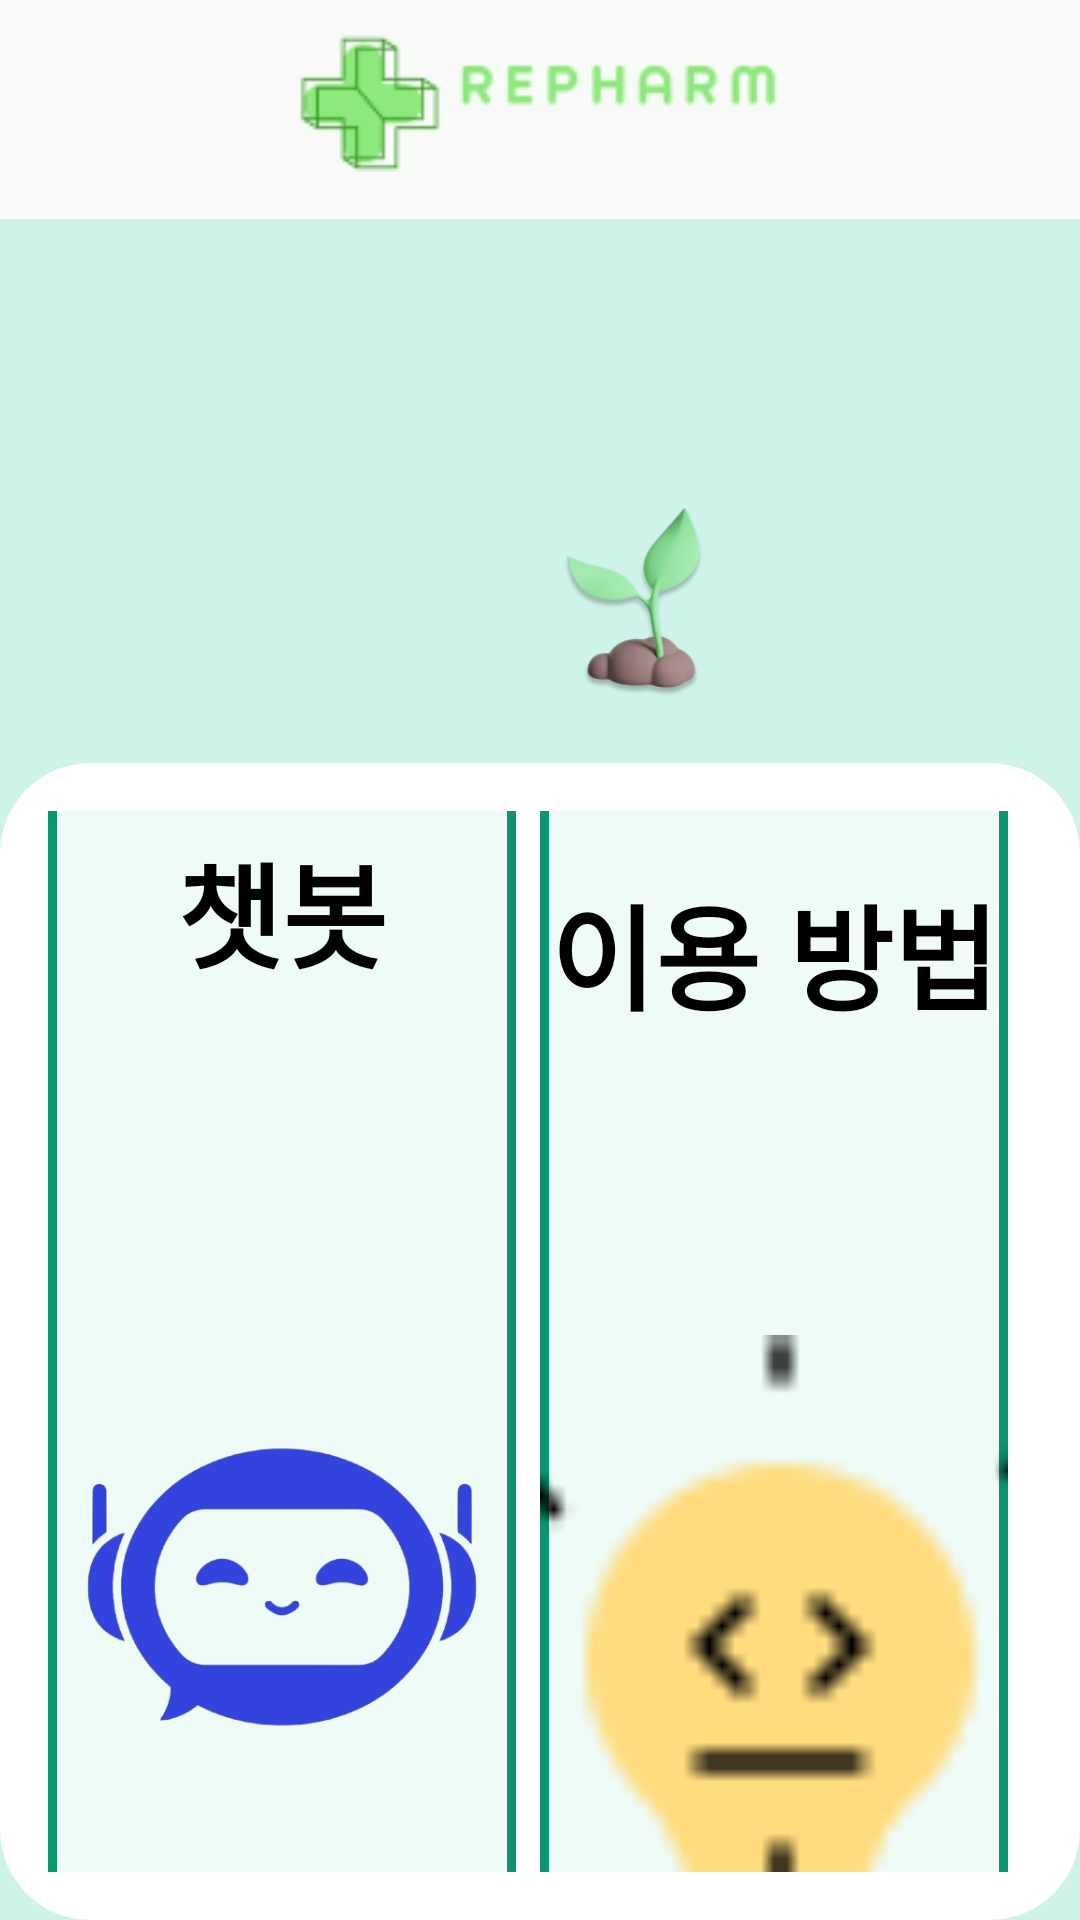

This screen was rendered from an Android layout file. Write that file and the resources it references.
<!-- AndroidManifest.xml: application theme Theme._2024Project -->
<!-- res/layout/fragment_home_collecter_activity.xml -->
<?xml version="1.0" encoding="utf-8"?>
<FrameLayout xmlns:android="http://schemas.android.com/apk/res/android"
    xmlns:app="http://schemas.android.com/apk/res-auto"
    xmlns:tools="http://schemas.android.com/tools"
    android:layout_width="match_parent"
    android:layout_height="match_parent"
    android:background="@color/btn_color2"
    android:layout_marginBottom="60dp">

    <LinearLayout
        android:id="@+id/main"
        android:layout_width="match_parent"
        android:background="@color/btn_color2"
        android:layout_height="match_parent"
        android:orientation="vertical"
        tools:context=".HomeClientFragment">

        
        <LinearLayout
            android:layout_width="match_parent"
            android:layout_height="wrap_content"
            android:orientation="vertical"
            android:gravity="center"
            android:background="#F9F9F9"
            android:padding="2dp">

            <ImageView
                android:layout_width="wrap_content"
                android:layout_height="wrap_content"
                android:src="@drawable/app_logo_name"
                android:layout_marginTop="0dp"
                android:maxWidth="200dp" />
        </LinearLayout>



        
        <LinearLayout
            android:layout_width="match_parent"
            android:layout_height="wrap_content"
            android:layout_weight="0.5"
            android:orientation="vertical"
            android:gravity="center"
            android:padding="16dp">


            <TextView
                android:id="@+id/home_textView"
                android:layout_width="wrap_content"
                android:layout_height="wrap_content"
                android:layout_gravity="left"
                android:layout_marginLeft="30dp"
                android:layout_marginTop="20dp"
                android:lineSpacingExtra="8dp"
                android:textColor="#000000"
                android:textSize="30sp" />

            <ImageView
                android:layout_width="184dp"
                android:layout_height="wrap_content"
                android:layout_gravity="right"
                android:layout_marginTop="8dp"
                android:layout_marginRight="40dp"
                android:maxWidth="100dp"
                android:maxHeight="100dp"
                android:src="@drawable/rank" />
        </LinearLayout>

        <androidx.cardview.widget.CardView
            xmlns:android="http://schemas.android.com/apk/res/android"
            xmlns:app="http://schemas.android.com/apk/res-auto"
            android:layout_width="match_parent"
            android:layout_height="wrap_content"
            android:layout_weight="1"
            app:cardCornerRadius="30dp"
            app:cardElevation="8dp"
            app:cardBackgroundColor="#FFFFFFFF"
            >
            
            <LinearLayout
                android:layout_width="match_parent"
                android:layout_height="wrap_content"
                android:layout_weight="1"
                android:orientation="horizontal"
                android:gravity="center"
                android:padding="16dp"
                >

                <FrameLayout
                    android:id="@+id/apply"
                    android:layout_width="0dp"
                    android:layout_height="600dp"
                    android:layout_marginEnd="8dp"
                    android:layout_weight="1"
                    android:background="@drawable/frame"
                    android:gravity="center"
                    android:layout_marginTop="30dp"
                    android:layout_marginBottom="10dp"
                    android:elevation="4dp"
                    android:clickable="true"
                    android:focusable="true">

                    <LinearLayout
                        android:layout_width="match_parent"
                        android:layout_height="match_parent"
                        android:gravity="center"
                        android:orientation="vertical">

                        <TextView
                            android:layout_width="wrap_content"
                            android:layout_height="wrap_content"
                            android:text="챗봇"
                            android:gravity="center"
                            android:textColor="#000000"
                            android:textSize="38sp"
                            android:textStyle="bold"
                            android:layout_marginTop="20dp" />

                        <ImageView
                            android:layout_width="wrap_content"
                            android:layout_height="300dp"
                            android:contentDescription="인공지능"
                            android:src="@drawable/chat"

                            android:layout_marginTop="48dp" />

                    </LinearLayout>
                </FrameLayout>

                <FrameLayout
                    android:id="@+id/howtouseservice"
                    android:layout_width="0dp"
                    android:layout_height="600dp"
                    android:layout_marginEnd="8dp"
                    android:layout_weight="1"
                    android:background="@drawable/frame"
                    android:gravity="center"
                    android:layout_marginTop="30dp"
                    android:layout_marginBottom="10dp"
                    android:elevation="4dp"
                    android:clickable="true"
                    android:focusable="true">

                    <LinearLayout
                        android:layout_width="match_parent"
                        android:layout_height="match_parent"
                        android:gravity="center"
                        android:orientation="vertical">

                        <TextView
                            android:layout_width="wrap_content"
                            android:layout_height="wrap_content"
                            android:text="이용 방법"
                            android:textColor="#000000"
                            android:textSize="38sp"
                            android:textStyle="bold"
                            android:layout_marginTop="20dp" />

                        <ImageView
                            android:layout_width="320dp"
                            android:layout_height="220dp"
                            android:src="@drawable/light"
                            android:contentDescription="수거신청 아이콘"
                            android:layout_marginTop="100dp" />


                    </LinearLayout>
                </FrameLayout>





            </LinearLayout>

        </androidx.cardview.widget.CardView>



    </LinearLayout>

</FrameLayout>
<!-- resources referenced by this layout -->
<resources>
  <color name="btn_color2">#CEF3E9</color>
  <!-- drawable app_logo_name: png bitmap (drawable, 7895 bytes) -->
  <!-- drawable chat: png bitmap (drawable, 78000 bytes) -->
  <!-- drawable frame: png bitmap (drawable, 2152 bytes) -->
  <!-- drawable light: png bitmap (drawable, 729 bytes) -->
  <!-- drawable rank: png bitmap (drawable, 19973 bytes) -->
</resources>
